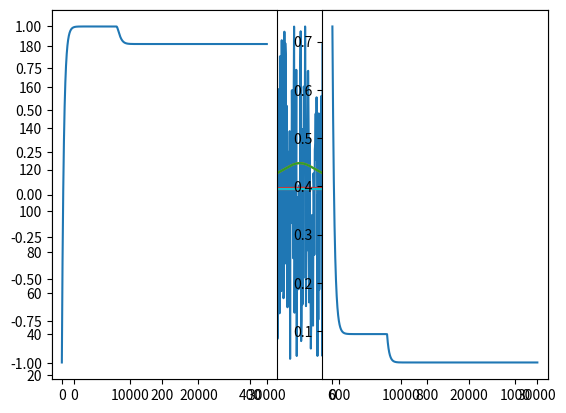

Reproduce this figure in Python.
#!/usr/bin/env python3
# -*- coding: utf-8 -*-
"""
Created on Fri Jun  5 14:45:36 2020

@author: mikailkhona
"""
import numpy as np
from scipy.special import erf
from numpy.fft import rfft, irfft
from collections import deque
import matplotlib.pyplot as plt

k1 = 1
k2 = 0.3
tau = 30

#Weight Matrix function
def w(x,a):
    return a * np.exp(k1 * (np.cos(x) - 1)) - a * np.exp(k2 * (np.cos(x) - 1))

def phi(a):
    return 0.04*np.exp(a)/tau
def sigm(a):
    sigm = 1. / (1. + np.exp(-a))
    return 0.040*sigm

def relu(a):
    return (a+np.abs(a))/(2*tau)

def gaussian(x,mu,sigma):
    return np.exp(-(x-mu)**2/(2*sigma**2))/(np.sqrt(2*np.pi*sigma**2))

def RK2(v,timestep,dynamics_coeff,delta_function_input):
    v = v*(1+timestep*dynamics_coeff +0.5*(timestep**2)*(dynamics_coeff**2)) + delta_function_input
    return v



N_E = 1024
N_I = 256
N = N_E + N_I

Jp_EE = 1.62
sigma_EE = 14.4 #degrees
#kernel function
tmp = np.sqrt(2. * np.pi) * sigma_EE * erf(180. / np.sqrt(2.) / sigma_EE) / 360.
Jm_EE = (1. - Jp_EE * tmp) / (1. - tmp)
presyn_weight_kernel = \
    [(Jm_EE +
      (Jp_EE - Jm_EE) *
      np.exp(-.5 * (360. * min(j, N_E - j) / N_E) ** 2 / sigma_EE** 2))
     for j in range(N_E)]
    
presyn_weight_kernel = np.array(presyn_weight_kernel)    
# validate the normalization condition: (360./N_excitatory)*sum(presyn_weight_kernel)/360.
fft_presyn_weight_kernel = rfft(presyn_weight_kernel)

W_EE = 1./N
W_EI = 1./N
W_IE = 1.1/N
W_II = 1.1/N

tau_E = tau
tau_I = tau
omg1 = 2 * np.pi / 100      # theta oscillation  10Hz = 2 * pi/100
omg2 = omg1    #inputs and external inputs oscillation at the same frequency
dt = 0.1 #      time step = 0.1msec

# total time of simulation
t_stop = 3000
I_stim = np.roll(presyn_weight_kernel,N_E//2)
NT = int(t_stop/dt)

s_E = np.random.uniform(-1,1,N_E)
s_I = 0.1*np.ones((N_I))

bg = 3
b = bg*np.ones(NT)#*(1+np.cos(omg1*np.linspace(0,t_stop,NT)))

S = np.zeros((N,NT))
total_inhib = np.zeros(NT)

for tt in range(0,NT):
    t = dt*tt
    if np.mod(tt,NT/10) == 1: #print percent complete
        print("\r",round(100*tt/NT),"%")
        plt.plot(s_E)
        plt.show()
    
    #transient current lasts only 800ms
    if(t>800):
        I_stim = 0
        
    
    s_E = s_E + dt*(-s_E/tau_E + phi(W_EE*irfft(rfft(s_E)*fft_presyn_weight_kernel) - W_IE*np.sum(s_I) + I_stim))
    s_I = s_I + dt*(-s_I/tau_I + phi(-W_II*np.sum(s_I)+ W_EI*np.sum(s_E)+b[tt]))
    S[0:N_E,tt] = s_E
    S[N_E:,tt] = s_I
    total_inhib[tt] = np.sum(s_I)
   
plt.subplot(121)    
plt.plot(total_inhib)
plt.subplot(122)
plt.plot(S[N//2,:])
    
    
    
    
    
    
    
    
    
    
    
    
    